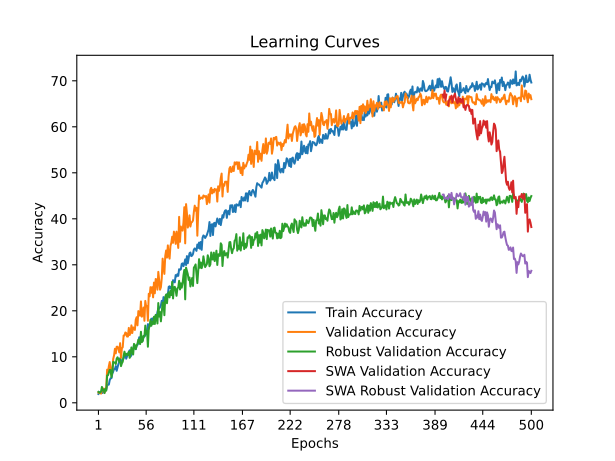

Data behind this chart, as committed beside it:
time; train_accuracy; train_loss; valid_accuracy; valid_loss; valid_accuracy_robust; valid_accuracy_swa; valid_accuracy_robust_swa
27,7615; 1,9119; 4,0405; 2,2148; 3,9027; 2,3755; 2,2148; 2,3755
54,8233; 2,3275; 3,9125; 2,1041; 3,9113; 2,1839; 2,1041; 2,1839
83,5095; 2,1613; 3,9046; 2,1041; 4,2223; 2,2222; 2,1041; 2,2222
112,9657; 2,2721; 3,9618; 1,9934; 7,9303; 2,4521; 1,9934; 2,4521
141,6650; 2,1058; 4,0617; 2,7685; 5,9334; 3,4483; 2,7685; 3,4483
169,3119; 2,1890; 4,1797; 2,6578; 7,5582; 2,6437; 2,6578; 2,6437
198,0725; 2,8817; 4,3144; 3,1008; 10,8479; 2,8736; 3,1008; 2,8736
225,5476; 2,7709; 4,3160; 2,2148; 471,6804; 2,1073; 2,2148; 2,1073
253,7036; 2,6323; 4,1522; 2,6578; 3,8709; 3,0651; 2,6578; 3,0651
283,2771; 2,8540; 3,9935; 3,2115; 98,2265; 2,6437; 3,2115; 2,6437
310,6994; 3,6852; 3,8674; 7,1982; 3,7503; 5,9387; 7,1982; 5,9387
338,1929; 3,9346; 3,8254; 6,5338; 3,6999; 5,9770; 6,5338; 5,9770
367,1017; 3,9623; 3,8016; 7,9734; 3,6837; 6,5517; 7,9734; 6,5517
394,6492; 4,9321; 3,7751; 8,8594; 4,0189; 7,1648; 8,8594; 7,1648
422,8281; 5,3200; 3,7598; 7,5305; 3,6028; 7,0881; 7,5305; 7,0881
451,0878; 5,3477; 3,7548; 6,0908; 7,9985; 5,5556; 6,0908; 5,5556
479,5447; 6,3452; 3,7411; 7,0875; 3,6583; 6,6667; 7,0875; 6,6667
508,9900; 6,7886; 3,7296; 9,5238; 3,9031; 8,8889; 9,5238; 8,8889
537,3404; 7,3428; 3,7205; 10,2990; 3,6308; 8,7356; 10,2990; 8,7356
566,2646; 7,3428; 3,7141; 11,7386; 3,7208; 8,7739; 11,7386; 8,7739
594,0154; 7,9800; 3,6879; 10,7420; 3,8780; 8,4291; 10,7420; 8,4291
622,3329; 6,9548; 3,6934; 12,1816; 3,5147; 9,5785; 12,1816; 9,5785
650,7495; 7,7030; 3,6997; 12,1816; 3,7610; 9,8851; 12,1816; 9,8851
679,2920; 8,3957; 3,6838; 11,7386; 3,4447; 9,5019; 11,7386; 9,5019
707,8847; 8,8667; 3,6815; 10,9635; 3,4657; 8,8889; 10,9635; 8,8889
736,9126; 9,6980; 3,6519; 12,9568; 3,4793; 9,4253; 12,9568; 9,4253
764,5025; 9,0053; 3,6712; 9,7453; 3,5988; 7,9693; 9,7453; 7,9693
792,9423; 9,1715; 3,6465; 11,8494; 3,8103; 8,5824; 11,8494; 8,5824
822,2663; 9,3378; 3,6328; 12,0709; 3,4749; 8,9272; 12,0709; 8,9272
850,6683; 9,6426; 3,6454; 14,6179; 3,5940; 10,2299; 14,6179; 10,2299
878,4980; 10,3353; 3,6196; 14,6179; 3,3489; 11,1111; 14,6179; 11,1111
906,4577; 10,5846; 3,6300; 15,2824; 3,4050; 10,2682; 15,2824; 10,2682
933,8377; 9,5871; 3,6295; 15,1717; 3,4256; 10,6513; 15,1717; 10,6513
962,8161; 10,1136; 3,6270; 14,3965; 3,5932; 10,4981; 14,3965; 10,4981
992,2220; 10,6401; 3,6002; 14,3965; 3,7575; 10,3831; 14,3965; 10,3831
1021,0509; 10,9726; 3,5802; 16,2791; 3,5559; 11,1111; 16,2791; 11,1111
1048,6065; 11,4159; 3,5717; 14,7287; 3,6963; 9,7701; 14,7287; 9,7701
1077,1516; 10,0305; 3,5894; 15,1717; 3,4949; 10,5747; 15,1717; 10,5747
1106,4690; 10,3630; 3,6011; 16,8328; 3,3049; 12,0307; 16,8328; 12,0307
1134,3222; 11,1665; 3,5830; 15,1717; 5,8880; 11,0728; 15,1717; 11,0728
1162,7372; 11,5267; 3,5543; 16,3898; 3,3693; 10,4981; 16,3898; 10,4981
1191,3450; 12,6074; 3,5638; 16,1683; 3,3195; 12,7969; 16,1683; 12,7969
1219,8646; 11,8592; 3,5672; 15,8361; 3,5968; 12,5287; 15,8361; 12,5287
1248,3135; 11,6376; 3,5607; 18,0509; 3,9751; 11,6858; 18,0509; 11,6858
1275,8515; 12,4411; 3,5416; 18,6047; 3,2643; 12,3755; 18,6047; 12,3755
1304,3619; 12,6074; 3,5563; 16,8328; 3,4116; 12,8736; 16,8328; 12,8736
1332,9412; 12,9676; 3,5300; 19,9336; 3,5210; 13,7165; 19,9336; 13,7165
1361,5929; 14,2422; 3,5051; 19,0476; 3,5805; 13,7548; 19,0476; 13,7548
1390,0714; 13,3278; 3,5057; 18,9369; 3,1652; 12,7586; 18,9369; 12,7586
1418,3883; 13,9651; 3,4967; 22,0377; 3,2337; 15,4406; 22,0377; 15,4406
1445,6569; 14,2145; 3,4912; 18,7154; 4,1606; 13,1801; 18,7154; 13,1801
1473,7822; 13,5218; 3,4631; 19,0476; 3,2147; 13,4100; 19,0476; 13,4100
1503,6651; 14,3253; 3,4758; 20,7087; 3,4645; 14,5594; 20,7087; 14,5594
1532,3021; 14,4638; 3,4524; 17,8295; 3,5678; 14,4061; 17,8295; 14,4061
1561,1279; 14,6855; 3,4511; 22,1484; 3,0109; 16,7816; 22,1484; 16,7816
1589,0132; 14,9349; 3,4442; 20,9302; 3,1336; 15,0192; 20,9302; 15,0192
1617,8921; 15,7107; 3,4270; 21,0410; 3,6985; 15,5939; 21,0410; 15,5939
1646,3378; 17,0961; 3,3960; 17,8295; 4,3187; 12,1839; 17,8295; 12,1839
1674,2091; 16,0709; 3,4063; 23,6988; 3,2995; 16,1686; 23,6988; 16,1686
1701,7612; 17,0961; 3,3914; 23,1451; 3,4204; 16,6667; 23,1451; 16,6667
... 440 more rows
